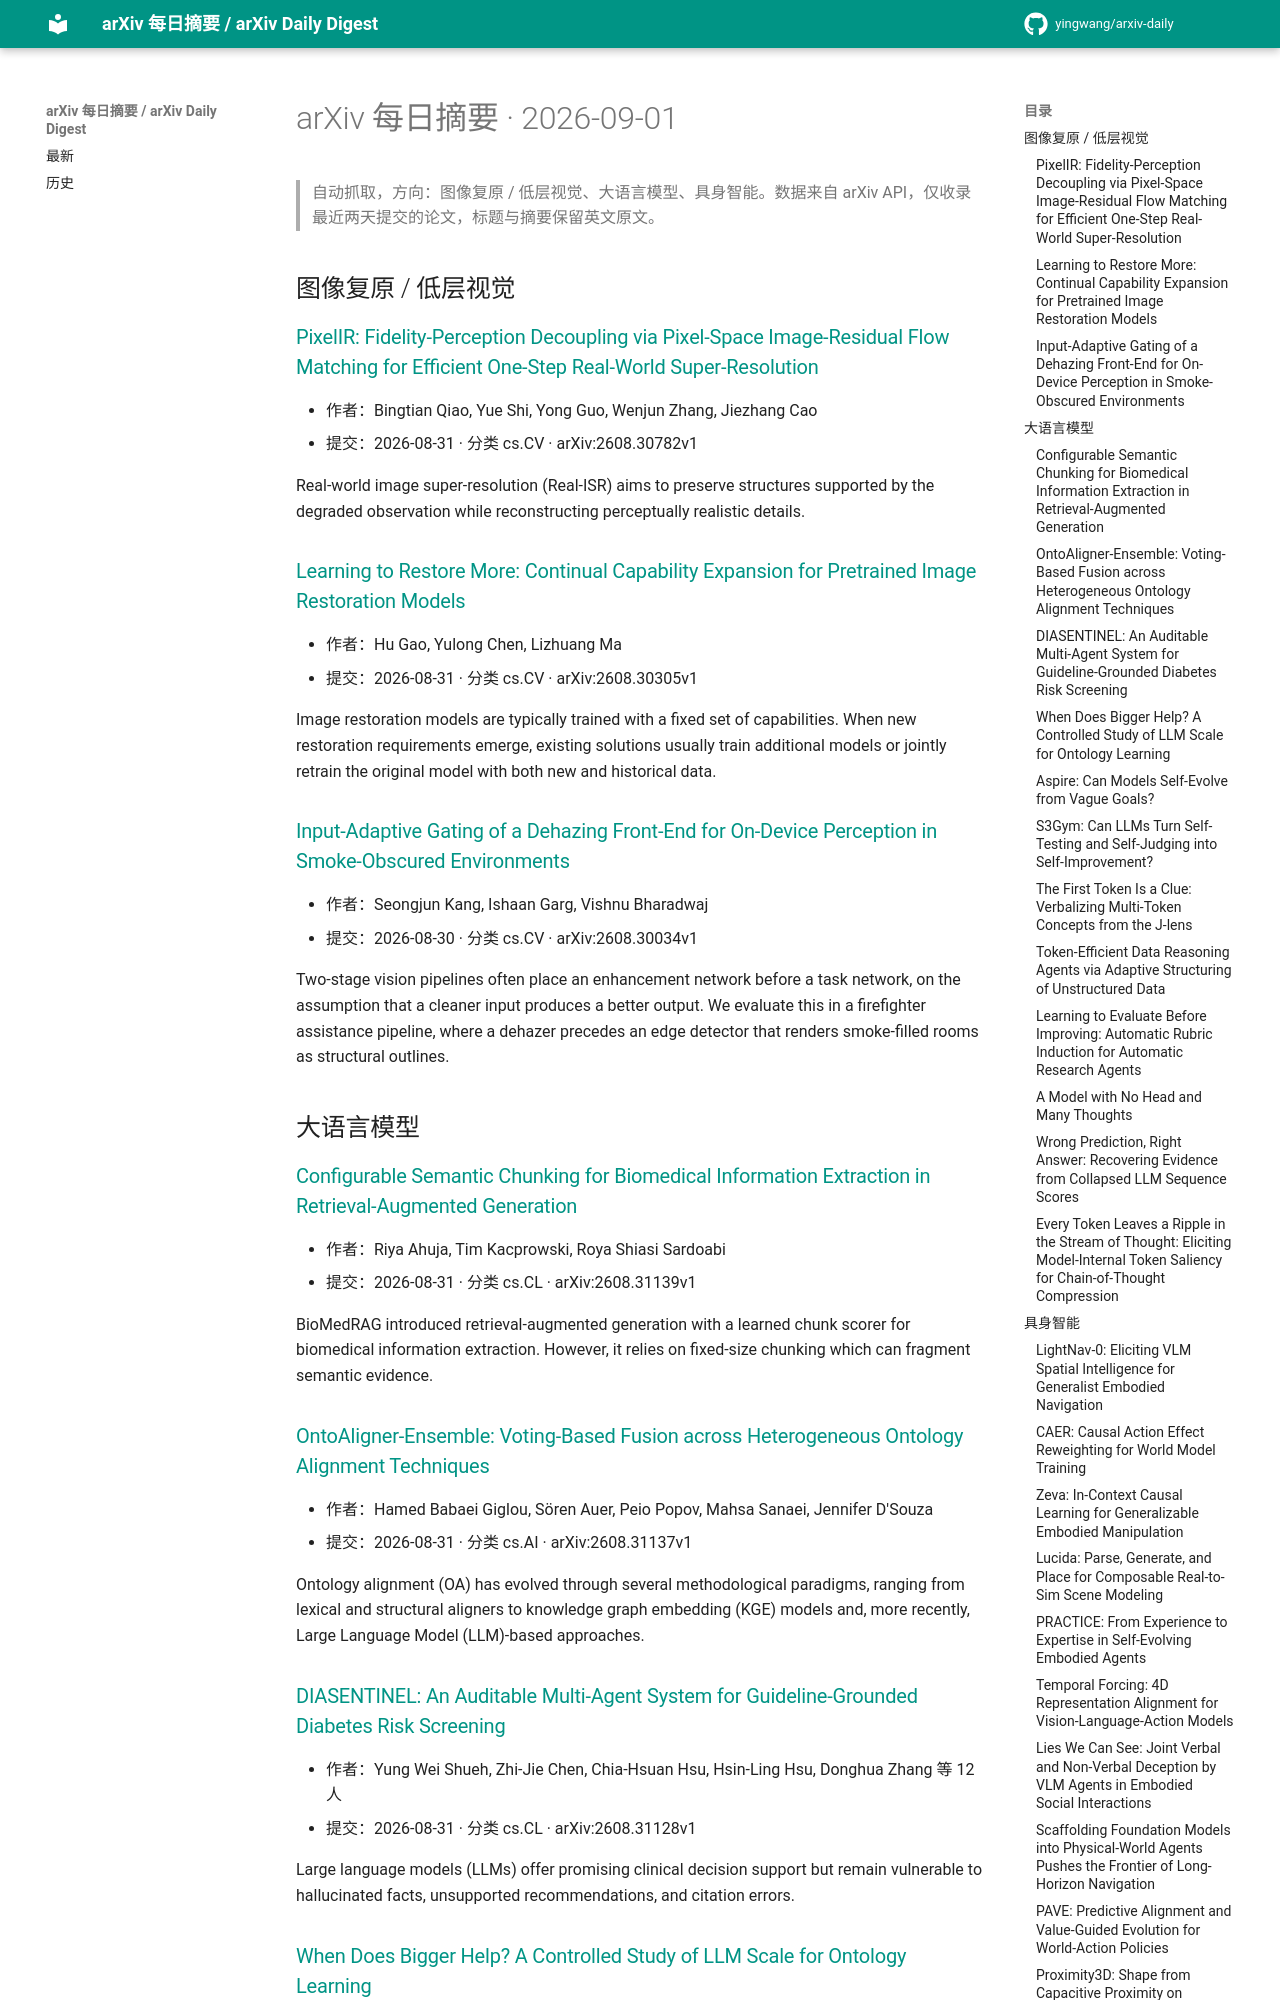

repository: yingwang/arxiv-daily · page: digests/2026-09-01/index.html · generator: mkdocs

# arXiv 每日摘要 · 2026-09-01

> 自动抓取，方向：图像复原 / 低层视觉、大语言模型、具身智能。数据来自 arXiv API，仅收录最近两天提交的论文，标题与摘要保留英文原文。

## 图像复原 / 低层视觉

### [PixelIR: Fidelity-Perception Decoupling via Pixel-Space Image-Residual Flow Matching for Efficient One-Step Real-World Super-Resolution](http://arxiv.org/abs/2608.30782v1)

- 作者：Bingtian Qiao, Yue Shi, Yong Guo, Wenjun Zhang, Jiezhang Cao
- 提交：2026-08-31 · 分类 cs.CV · arXiv:2608.30782v1

Real-world image super-resolution (Real-ISR) aims to preserve structures supported by the degraded observation while reconstructing perceptually realistic details.

### [Learning to Restore More: Continual Capability Expansion for Pretrained Image Restoration Models](http://arxiv.org/abs/2608.30305v1)

- 作者：Hu Gao, Yulong Chen, Lizhuang Ma
- 提交：2026-08-31 · 分类 cs.CV · arXiv:2608.30305v1

Image restoration models are typically trained with a fixed set of capabilities. When new restoration requirements emerge, existing solutions usually train additional models or jointly retrain the original model with both new and historical data.

### [Input-Adaptive Gating of a Dehazing Front-End for On-Device Perception in Smoke-Obscured Environments](http://arxiv.org/abs/2608.30034v1)

- 作者：Seongjun Kang, Ishaan Garg, Vishnu Bharadwaj
- 提交：2026-08-30 · 分类 cs.CV · arXiv:2608.30034v1

Two-stage vision pipelines often place an enhancement network before a task network, on the assumption that a cleaner input produces a better output. We evaluate this in a firefighter assistance pipeline, where a dehazer precedes an edge detector that renders smoke-filled rooms as structural outlines.

## 大语言模型

### [Configurable Semantic Chunking for Biomedical Information Extraction in Retrieval-Augmented Generation](http://arxiv.org/abs/2608.31139v1)

- 作者：Riya Ahuja, Tim Kacprowski, Roya Shiasi Sardoabi
- 提交：2026-08-31 · 分类 cs.CL · arXiv:2608.31139v1

BioMedRAG introduced retrieval-augmented generation with a learned chunk scorer for biomedical information extraction. However, it relies on fixed-size chunking which can fragment semantic evidence.

### [OntoAligner-Ensemble: Voting-Based Fusion across Heterogeneous Ontology Alignment Techniques](http://arxiv.org/abs/2608.31137v1)

- 作者：Hamed Babaei Giglou, Sören Auer, Peio Popov, Mahsa Sanaei, Jennifer D'Souza
- 提交：2026-08-31 · 分类 cs.AI · arXiv:2608.31137v1

Ontology alignment (OA) has evolved through several methodological paradigms, ranging from lexical and structural aligners to knowledge graph embedding (KGE) models and, more recently, Large Language Model (LLM)-based approaches.

### [DIASENTINEL: An Auditable Multi-Agent System for Guideline-Grounded Diabetes Risk Screening](http://arxiv.org/abs/2608.31128v1)

- 作者：Yung Wei Shueh, Zhi-Jie Chen, Chia-Hsuan Hsu, Hsin-Ling Hsu, Donghua Zhang 等 12 人
- 提交：2026-08-31 · 分类 cs.CL · arXiv:2608.31128v1

Large language models (LLMs) offer promising clinical decision support but remain vulnerable to hallucinated facts, unsupported recommendations, and citation errors.

### [When Does Bigger Help? A Controlled Study of LLM Scale for Ontology Learning](http://arxiv.org/abs/2608.31118v1)

- 作者：Hamed Babaei Giglou, Sören Auer, Jennifer D'Souza
- 提交：2026-08-31 · 分类 cs.AI · arXiv:2608.31118v1

The effect of Large Language Model (LLM) scale on ontology learning (OL) performance remains insufficiently characterized. We present a controlled evaluation of 13 models spanning dense and Mixture-of-Experts variants from the Qwen3.5 and Qwen3.6 lineages, together with proprietary GPT release variants, using the OntoL…
